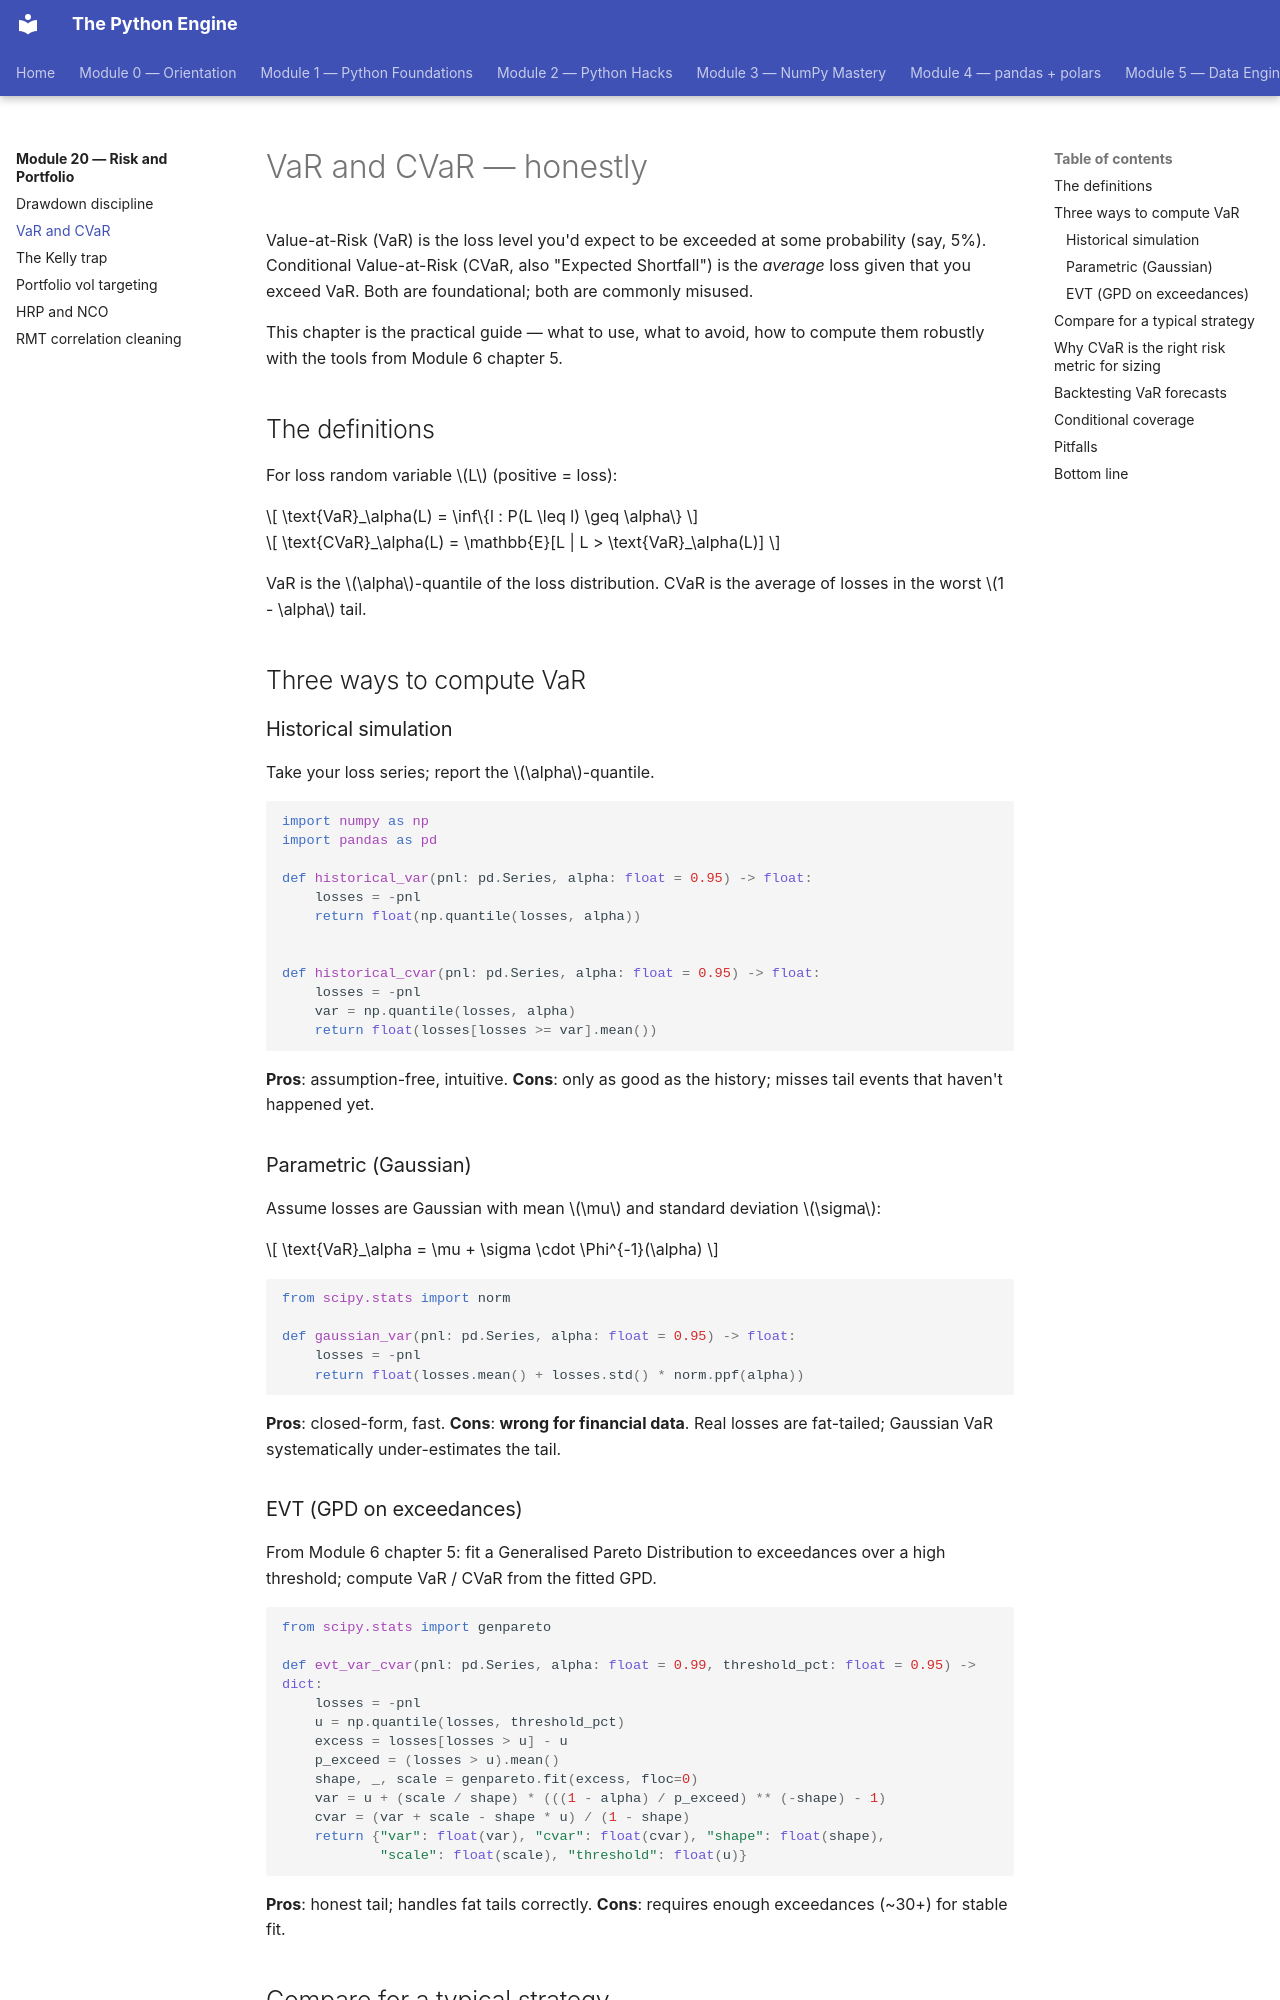

repository: billyribeiro-ux/python-engine · page: 20-risk-and-portfolio/02-var-cvar/index.html · generator: mkdocs

# VaR and CVaR — honestly

Value-at-Risk (VaR) is the loss level you'd expect to be exceeded at some probability (say, 5%). Conditional Value-at-Risk (CVaR, also "Expected Shortfall") is the *average* loss given that you exceed VaR. Both are foundational; both are commonly misused.

This chapter is the practical guide — what to use, what to avoid, how to compute them robustly with the tools from Module 6 chapter 5.

## The definitions

For loss random variable $L$ (positive = loss):

$$
\text{VaR}_\alpha(L) = \inf\{l : P(L \leq l) \geq \alpha\}
$$

$$
\text{CVaR}_\alpha(L) = \mathbb{E}[L | L > \text{VaR}_\alpha(L)]
$$

VaR is the $\alpha$-quantile of the loss distribution. CVaR is the average of losses in the worst $1 - \alpha$ tail.

## Three ways to compute VaR

### Historical simulation

Take your loss series; report the $\alpha$-quantile.

```python
import numpy as np
import pandas as pd

def historical_var(pnl: pd.Series, alpha: float = 0.95) -> float:
    losses = -pnl
    return float(np.quantile(losses, alpha))


def historical_cvar(pnl: pd.Series, alpha: float = 0.95) -> float:
    losses = -pnl
    var = np.quantile(losses, alpha)
    return float(losses[losses >= var].mean())
```

**Pros**: assumption-free, intuitive.
**Cons**: only as good as the history; misses tail events that haven't happened yet.

### Parametric (Gaussian)

Assume losses are Gaussian with mean $\mu$ and standard deviation $\sigma$:

$$
\text{VaR}_\alpha = \mu + \sigma \cdot \Phi^{-1}(\alpha)
$$

```python
from scipy.stats import norm

def gaussian_var(pnl: pd.Series, alpha: float = 0.95) -> float:
    losses = -pnl
    return float(losses.mean() + losses.std() * norm.ppf(alpha))
```

**Pros**: closed-form, fast.
**Cons**: **wrong for financial data**. Real losses are fat-tailed; Gaussian VaR systematically under-estimates the tail.

### EVT (GPD on exceedances)

From Module 6 chapter 5: fit a Generalised Pareto Distribution to exceedances over a high threshold; compute VaR / CVaR from the fitted GPD.

```python
from scipy.stats import genpareto

def evt_var_cvar(pnl: pd.Series, alpha: float = 0.99, threshold_pct: float = 0.95) -> dict:
    losses = -pnl
    u = np.quantile(losses, threshold_pct)
    excess = losses[losses > u] - u
    p_exceed = (losses > u).mean()
    shape, _, scale = genpareto.fit(excess, floc=0)
    var = u + (scale / shape) * (((1 - alpha) / p_exceed) ** (-shape) - 1)
    cvar = (var + scale - shape * u) / (1 - shape)
    return {"var": float(var), "cvar": float(cvar), "shape": float(shape),
            "scale": float(scale), "threshold": float(u)}
```

**Pros**: honest tail; handles fat tails correctly.
**Cons**: requires enough exceedances (~30+) for stable fit.

## Compare for a typical strategy

```python
pnl = ...    # your strategy's daily returns

print(f"Historical 99% VaR: {historical_var(pnl, 0.99):.4f}")
print(f"Gaussian 99% VaR:   {gaussian_var(pnl, 0.99):.4f}")
print(f"EVT 99% VaR:        {evt_var_cvar(pnl, 0.99)['var']:.4f}")
print(f"EVT 99% CVaR:       {evt_var_cvar(pnl, 0.99)['cvar']:.4f}")
```

Typical pattern: Gaussian << Historical < EVT. The Gaussian assumption hides the tail; EVT honestly extrapolates it.
